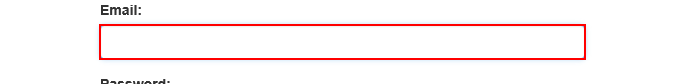
Task: Robotic Enterprise Framework
Workflow: 010_Login

Step 1: type [in_Username] into the text box 'email'

Step 2: type a value into the text box 'password' (no picture)

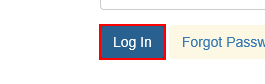
Step 3: click on the button
